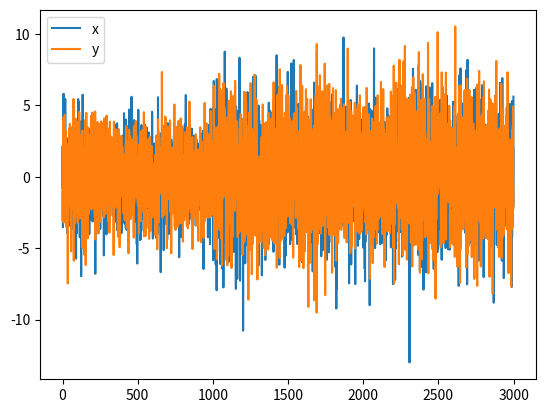
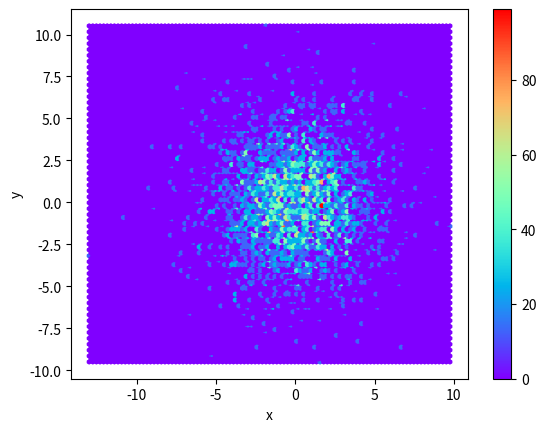

Recreate these plots in Python, in order.
import matplotlib.pyplot as plt
import pandas as pd
import numpy as np

# numpy.random.normal(loc=0.0, scale=1.0, size=None)
# Draw random samples from a normal (Gaussian) distribution.
data1 = np.random.normal(0, 0.1, 1000)

# numpy.linspace(start, stop, num=50, endpoint=True, retstep=False, dtype=None)[source]
# Return evenly spaced numbers over a specified interval.
data2 = np.random.normal(1, 0.4, 1000) + np.linspace(0, 1, 1000)
data3 = 2 + np.random.random(1000) * np.linspace(1, 5, 1000)
data4 = np.random.normal(3, 0.2, 1000) + 0.3 * np.sin(np.linspace(0, 20, 1000))

data = np.vstack([data1, data2, data3, data4]).transpose()
df = pd.DataFrame(data, columns=['data1', 'data2', 'data3', 'datat4'])

#
# Line Plot
#
# df.plot(title='Line plot')
# plt.plot(df)
# plt.title('Line plot')
# plt.legend(['data1', 'data2', 'data3', 'data4'])
# plt.show()

#
# Scatter Plot
#
# df.plot(style='.')
# _ =  df.plot(kind='scatter', x='data1', y='data2', xlim=(-1.5, 1.5), ylim=(0, 3))
# plt.show()

#
# Histogram
#
# df.plot(kind='hist',
#         bins=50,
#         title='Histogram',
#         alpha=0.6,
#         figsize=(12, 8))
# plt.show()

#
# Cumulative distribution
# 
# df.plot(kind='hist',
#     bins=100,
#     title='Cumulative distributions',
#     normed=True,
#     cumulative=True,
#     alpha=0.4,
#     figsize=(12, 8))
# plt.show()

#
# Box Plot
#
# df.plot(kind='box',
#         title='Boxplot')
# plt.show()

#
# Subplots
#
# fig, ax = plt.subplots(2, 2, figsize=(5, 5))
# df.plot(ax=ax[0][0],
#         title='Line plot')
# df.plot(ax=ax[0][1],
#     style='o',
#     title='Scatter plot')
# df.plot(ax=ax[1][0],
#     kind='hist',
#     title='Histogram')
# df.plot(ax=ax[1][1],
#     kind='box',
#     title='Boxplot')
# tight_layout automatically adjusts subplot params so that the subplot(s) fits in to the figure area.
# plt.tight_layout()
# plt.show()

#
# Pie charts
#
# gt01 = df['data1'] > 0.1
# piecounts = gt01.value_counts()
# piecounts.plot(kind='pie',
#                 figsize=(5, 5),
#                 explode=[0, 0.15],
#                 labels=['<= 0.1', '> 0.1'],
#                 autopct='%1.1f%%',
#                 shadow=True,
#                 startangle=90,
#                 fontsize=16)
# plt.show()

#
# Hexbin plot
#
data = np.vstack([np.random.normal((0, 0), 2, size=(1000, 2)),
                np.random.normal((0, 0), 3, size=(2000, 2))])
df = pd.DataFrame(data, columns=['x', 'y'])
df.plot()
df.plot(kind='hexbin', x='x', y='y', bins=100, cmap='rainbow')
plt.show()